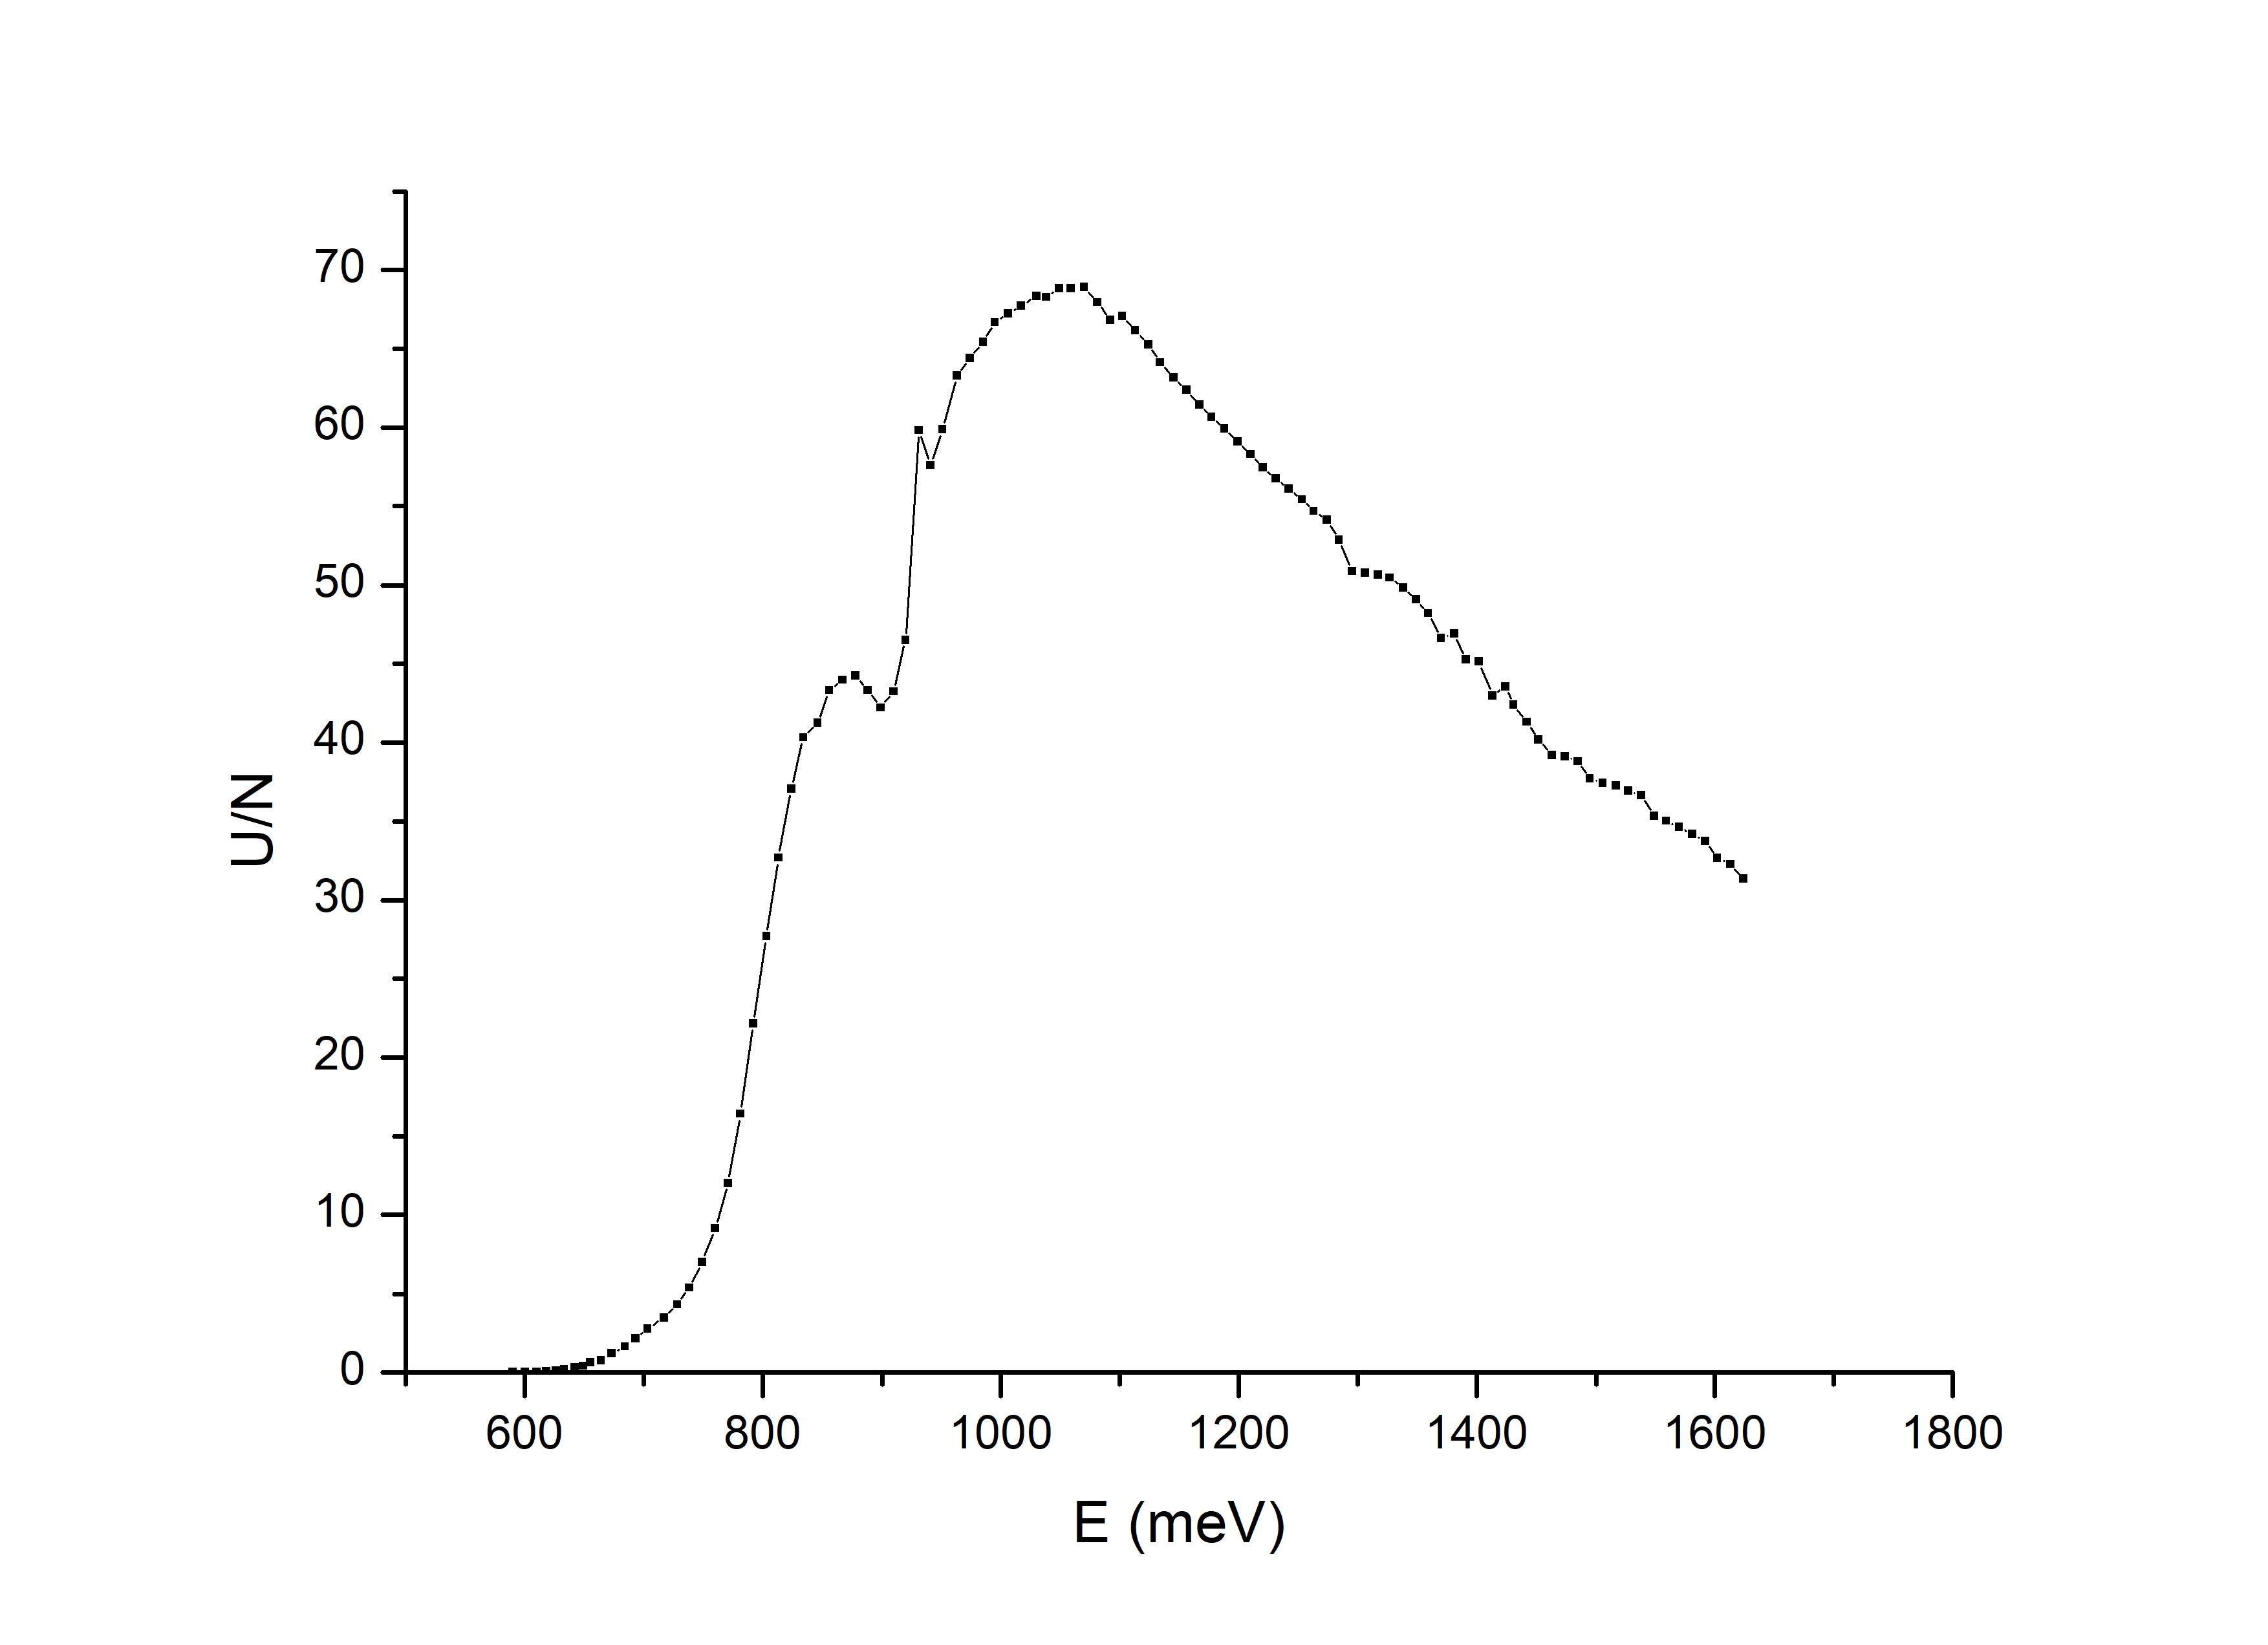

Values plotted in this chart, from the file beside it:
, U, E, N, U-Us, U/N, sqrt(U/N)
, , meV, , , , 
3390, 5, 590, 53,4, 1, 0,0187265917602996, 0,136845137875993
3380, 5,5, 600, 55, 1,5, 0,0272727272727273, 0,165144564768954
3370, 7, 610, 56,6, 3, 0,0530035335689046, 0,230224962957766
3360, 9, 618, 58,3, 5, 0,0857632933104631, 0,292853706328711
3350, 12, 626, 60,2, 8, 0,132890365448505, 0,364541308288245
3340, 17, 633, 61,6, 13, 0,211038961038961, 0,459389770281143
3330, 23, 642, 62,6, 19, 0,303514376996805, 0,550921389126257
3320, 31, 649, 63,9, 27, 0,422535211267606, 0,650027085026159
3310, 46, 655, 65,6, 42, 0,640243902439024, 0,800152424503622
3300, 55, 664, 67,8, 51, 0,752212389380531, 0,867301786796575
3290, 88, 673, 69,1, 84, 1,21562952243126, 1,10255590444714
3280, 120, 684, 70,2, 116, 1,65242165242165, 1,2854655391809
3270, 160, 693, 71,7, 156, 2,17573221757322, 1,4750363444923
3260, 205, 703, 72,5, 201, 2,77241379310345, 1,66505669366044
3250, 260, 717, 73,9, 256, 3,46414073071719, 1,86122022628092
3240, 330, 728, 75,5, 326, 4,31788079470199, 2,07795110498346
3230, 420, 738, 77,2, 416, 5,38860103626943, 2,3213360455284
3220, 560, 749, 79,2, 556, 7,02020202020202, 2,64956638342994
3210, 740, 760, 80,3, 736, 9,16562889165629, 3,02747896634416
3200, 980, 771, 81,1, 976, 12,0345252774353, 3,46908133047285
3190, 1350, 781, 81,9, 1346, 16,4346764346764, 4,05397045310846
3180, 1850, 792, 83,3, 1846, 22,1608643457383, 4,70753272380961
3170, 2350, 803, 84,7, 2346, 27,6977567886659, 5,26286583418824
3160, 2800, 813, 85,5, 2796, 32,7017543859649, 5,71854477869719
3150, 3200, 824, 86,2, 3196, 37,07656612529, 6,08905297441975
3140, 3500, 834, 86,7, 3496, 40,322952710496, 6,35003564639569
3130, 3600, 846, 87,2, 3596, 41,2385321100917, 6,4217234532555
3120, 3800, 856, 87,6, 3796, 43,3333333333333, 6,58280588604383
3110, 3900, 867, 88,6, 3896, 43,9729119638826, 6,63120742880832
3100, 3950, 878, 89,2, 3946, 44,237668161435, 6,65114036548884
3090, 3900, 888, 89,9, 3896, 43,3370411568409, 6,5830875094321
3080, 3800, 899, 89,9, 3796, 42,2246941045606, 6,4980531010881
3070, 3900, 910, 90,1, 3896, 43,2408435072142, 6,57577702687783
3060, 4200, 920, 90,2, 4196, 46,5188470066519, 6,82047263806929
3050, 5400, 931, 90,2, 5396, 59,8226164079823, 7,73450815553143
3040, 5200, 941, 90,2, 5196, 57,6053215077605, 7,58981696141353
3030, 5400, 951, 90,1, 5396, 59,8890122086571, 7,7387991451295
3020, 5700, 963, 90, 5696, 63,2888888888889, 7,95543140809403
3010, 5800, 974, 90, 5796, 64,4, 8,02496105909555
3000, 5900, 985, 90,1, 5896, 65,4384017758047, 8,0894005819841
2990, 6000, 995, 89,9, 5996, 66,6963292547275, 8,16678206239933
2980, 6050, 1006, 89,9, 6046, 67,2525027808676, 8,20076232925133
2970, 6100, 1017, 90, 6096, 67,7333333333333, 8,23002632640585
2960, 6150, 1030, 89,9, 6146, 68,3648498331479, 8,2683039272361
2950, 6150, 1038, 90, 6146, 68,2888888888889, 8,26370914837211
2940, 6200, 1049, 90, 6196, 68,8444444444444, 8,29725523558511
2930, 6200, 1059, 90, 6196, 68,8444444444444, 8,29725523558511
2920, 6200, 1070, 89,9, 6196, 68,9210233592881, 8,30186866670921
2910, 6100, 1081, 89,7, 6096, 67,9598662207358, 8,24377742425981
2900, 6000, 1092, 89,7, 5996, 66,8450390189521, 8,17588154384297
2890, 6000, 1102, 89,4, 5996, 67,0693512304251, 8,18958797684139
2880, 5900, 1113, 89,1, 5896, 66,1728395061728, 8,13466898565472
--, 5800, 1124, 88,8, 5796, 65,2702702702703, 8,07900181150309
--, 5700, 1134, 88,8, 5696, 64,1441441441442, 8,00900394207321
2850, 5600, 1145, 88,6, 5596, 63,1602708803612, 7,94734363673556
--, 5500, 1156, 88,1, 5496, 62,3836549375709, 7,89833241498298
--, 5400, 1167, 87,8, 5396, 61,4578587699317, 7,83950628355713
--, 5300, 1177, 87,3, 5296, 60,6643757159221, 7,78873389684884
--, 5200, 1188, 86,7, 5196, 59,9307958477509, 7,74149829475864
... 41 more rows
